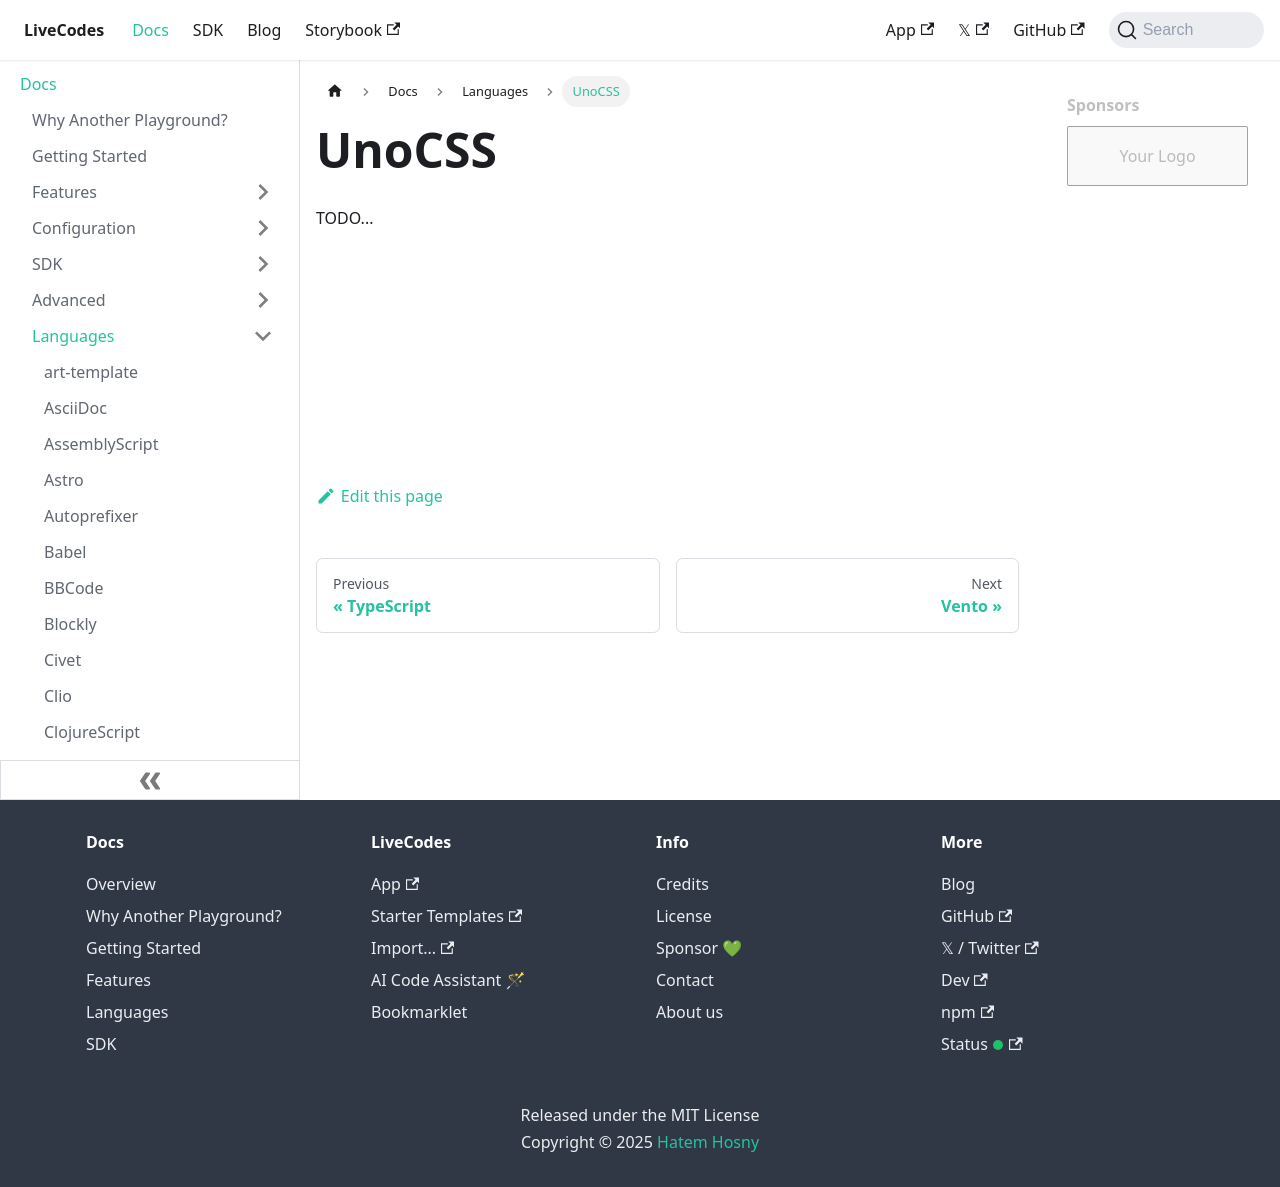

repository: HenriqueOs98/livecodes · page: docs/languages/unocss/index.html · generator: docusaurus

# UnoCSS

TODO...
